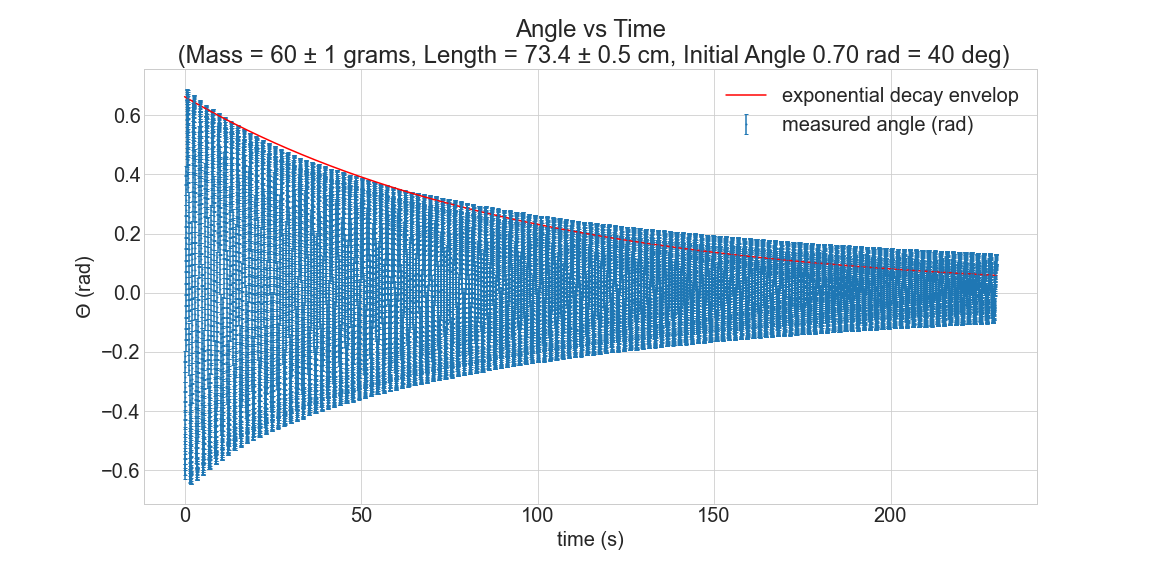

The file beside this chart, header and first rows:
Weight, 60
Length, 0.734
Angle, 40
t, theta
0, -35.01
0.01667, -34.23
0.03333, -33.25
0.05, -32.18
0.06667, -31.01
0.08333, -29.73
0.1, -28.37
0.1167, -26.95
0.1333, -25.36
0.15, -23.63
0.1667, -22
0.1833, -20.12
0.2, -18.27
0.2167, -16.28
0.2333, -14.33
0.25, -12.26
0.2667, -10.21
0.2833, -8.039
0.3, -5.821
0.3167, -3.617
0.3333, -1.413
0.35, 0.7243
0.3667, 2.985
0.3833, 5.187
0.4, 7.391
0.4167, 9.606
0.4333, 11.76
0.45, 13.87
0.4667, 15.98
0.4833, 17.99
0.5, 20.01
0.5167, 21.8
0.5333, 23.58
0.55, 25.41
0.5667, 26.99
0.5833, 28.35
0.6, 29.87
0.6167, 31.19
0.6333, 32.38
0.65, 33.59
0.6667, 34.56
0.6833, 35.46
0.7, 36.25
0.7167, 36.93
0.7333, 37.49
0.75, 37.91
0.7667, 38.22
0.7833, 38.36
0.8, 38.48
0.8167, 38.42
0.8333, 38.25
0.85, 37.96
0.8667, 37.58
0.8833, 37.04
0.9, 36.4
0.9167, 35.62
0.9333, 34.76
... 13,739 more rows
